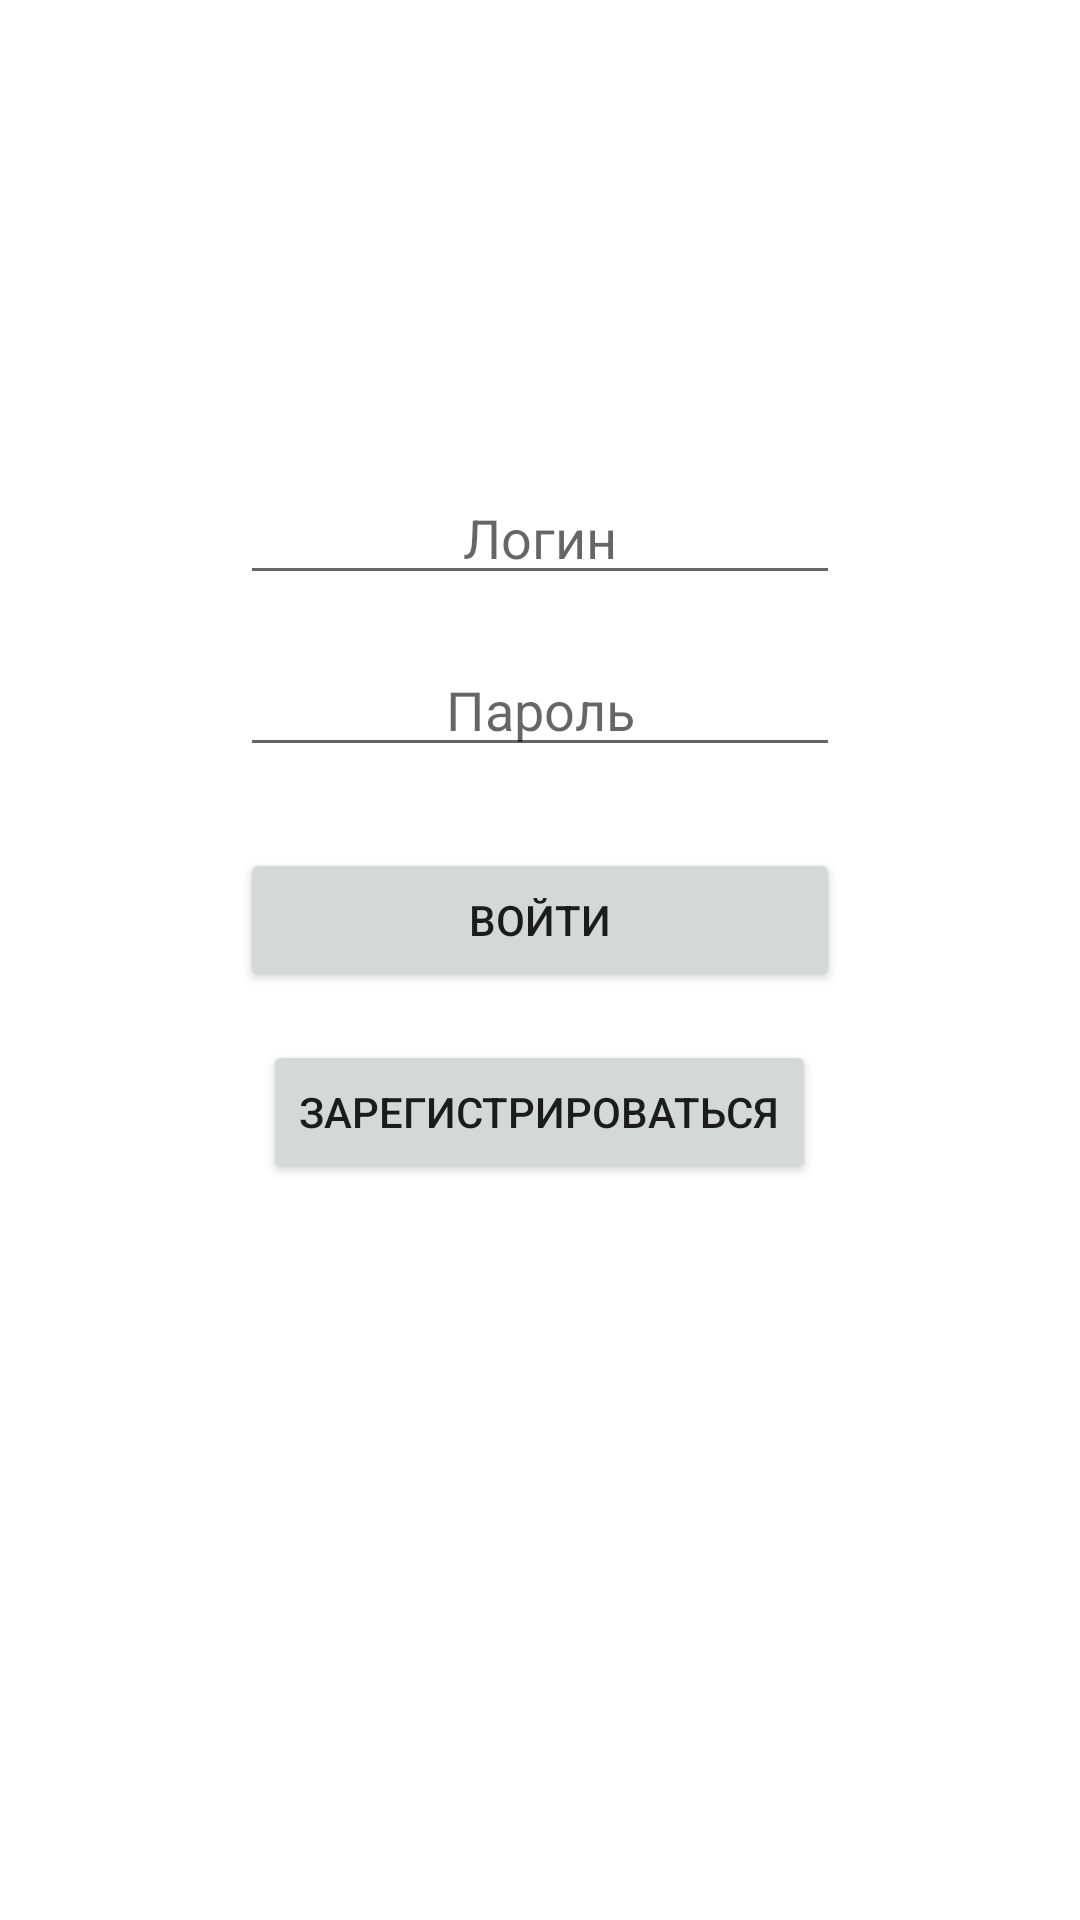

Layout XML and referenced resources for this Android screen:
<!-- AndroidManifest.xml: application theme Theme.2021_q4_tyukavkin -->
<!-- res/layout/fragment_registration.xml -->
<?xml version="1.0" encoding="utf-8"?>
<androidx.constraintlayout.widget.ConstraintLayout xmlns:android="http://schemas.android.com/apk/res/android"
    xmlns:app="http://schemas.android.com/apk/res-auto"
    xmlns:tools="http://schemas.android.com/tools"
    android:layout_width="match_parent"
    android:layout_height="match_parent"
    tools:context=".ui.UserAuthorizationFragment">

    <LinearLayout
        android:layout_width="match_parent"
        android:layout_height="match_parent"
        android:gravity="center"
        android:orientation="vertical"
        app:layout_constraintBottom_toBottomOf="parent"
        app:layout_constraintEnd_toEndOf="parent"
        app:layout_constraintStart_toStartOf="parent"
        app:layout_constraintTop_toTopOf="parent">


        <EditText
            android:id="@+id/login_et"
            android:layout_width="200dp"
            android:layout_height="wrap_content"
            android:layout_gravity="center"
            android:layout_margin="8dp"
            android:gravity="center"
            android:hint="@string/login"
            app:layout_constraintBottom_toTopOf="@id/password_et"
            app:layout_constraintEnd_toEndOf="parent"
            app:layout_constraintStart_toStartOf="parent"
            app:layout_constraintTop_toTopOf="parent" />

        <EditText
            android:id="@+id/password_et"
            android:layout_width="200dp"
            android:layout_height="wrap_content"
            android:layout_gravity="center"
            android:layout_margin="8dp"
            android:gravity="center"
            android:hint="@string/password"
            android:inputType="textPassword"
            app:layout_constraintBottom_toTopOf="@id/register_btn"
            app:layout_constraintEnd_toEndOf="parent"
            app:layout_constraintStart_toStartOf="parent"
            app:layout_constraintTop_toBottomOf="@id/login_et" />

        <TextView
            android:id="@+id/warning_message_tv"
            android:textColor="#FF0000"
            android:layout_width="wrap_content"
            android:layout_height="wrap_content"/>


        <Button
            android:id="@+id/login_btn"
            android:layout_width="200dp"
            android:layout_height="wrap_content"
            android:text="@string/sign_in" />

        <Button
            android:id="@+id/register_btn"
            android:layout_width="wrap_content"
            android:layout_height="wrap_content"
            android:layout_gravity="center"
            android:layout_margin="16dp"
            android:text="@string/register"
            app:layout_constraintBottom_toBottomOf="parent"
            app:layout_constraintEnd_toEndOf="parent"
            app:layout_constraintStart_toStartOf="parent" />

        <ProgressBar
            android:id="@+id/progress_bar"
            android:layout_width="wrap_content"
            android:layout_height="wrap_content"
            android:layout_margin="16dp"
            android:visibility="invisible" />
    </LinearLayout>


</androidx.constraintlayout.widget.ConstraintLayout>
<!-- resources referenced by this layout -->
<resources>
  <string name="login">Логин</string>
  <string name="password">Пароль</string>
  <string name="register">Зарегистрироваться</string>
  <string name="sign_in">Войти</string>
  <style name="Theme.2021_q4_tyukavkin" parent="Theme.MaterialComponents.DayNight.DarkActionBar">
          
          <item name="colorPrimary">@color/primaryColor</item>
          <item name="colorPrimaryVariant">@color/primaryDarkColor</item>
          <item name="colorOnPrimary">@color/white</item>
          
          <item name="colorSecondary">@color/secondaryColor</item>
          <item name="colorSecondaryVariant">@color/secondaryDarkColor</item>
          <item name="colorOnSecondary">@color/black</item>
          
          <item name="android:statusBarColor" tools:targetApi="l">?attr/colorPrimaryVariant</item>
          
      </style>
  <color name="primaryColor">#69f0ae</color>
  <color name="primaryDarkColor">#2bbd7e</color>
  <color name="white">#FFFFFFFF</color>
  <color name="secondaryColor">#b9f6ca</color>
  <color name="secondaryDarkColor">#88c399</color>
  <color name="black">#FF000000</color>
</resources>
